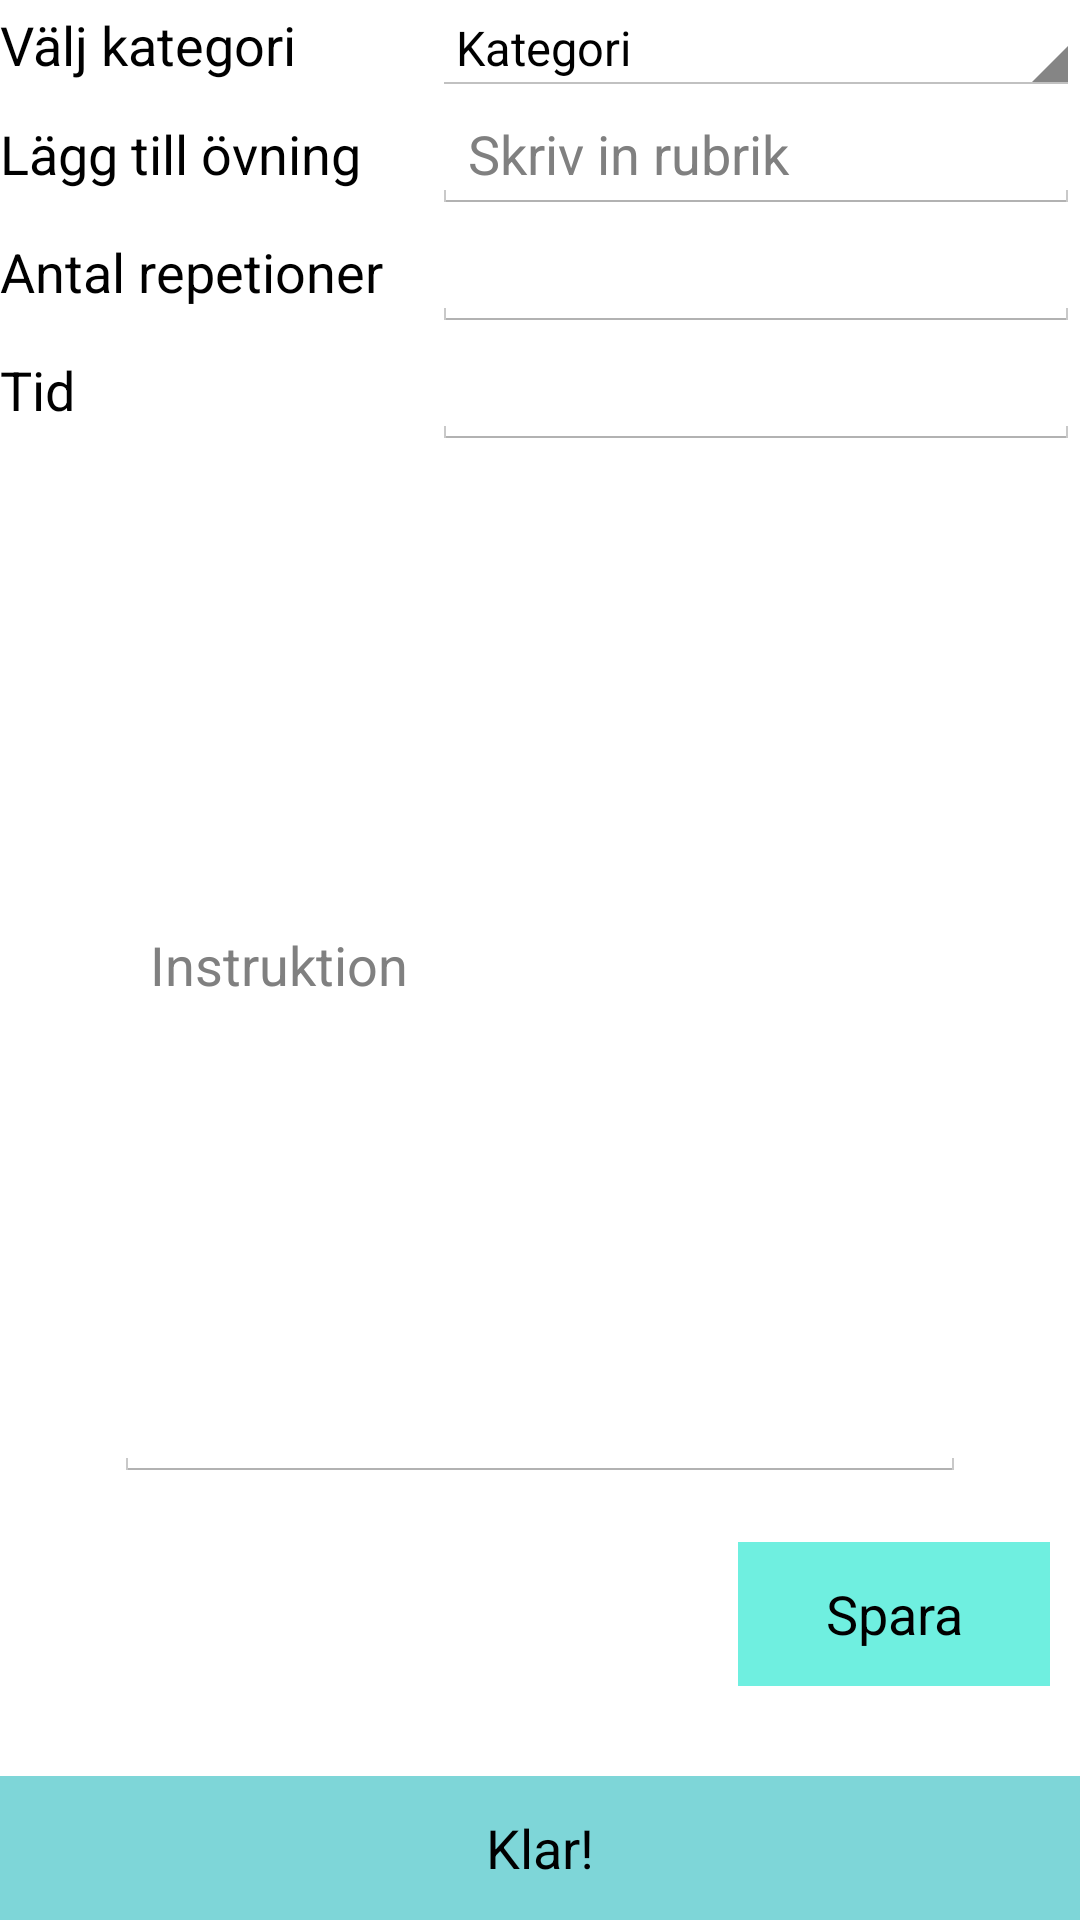

Write the Android layout XML for this screen, with the resource values it uses.
<!-- AndroidManifest.xml: application theme AppTheme -->
<!-- res/layout/activity_add__exercis.xml -->
<?xml version="1.0" encoding="utf-8"?>
<LinearLayout xmlns:android="http://schemas.android.com/apk/res/android"
    android:orientation="vertical" android:layout_width="match_parent"
    android:layout_height="wrap_content">

    <TableLayout
        android:layout_width="fill_parent"
        android:layout_height="wrap_content">

        <TableRow
            android:layout_width="fill_parent"
            android:layout_height="wrap_content">

            <TextView
                android:layout_width="0dp"
                android:layout_weight="2"
                android:layout_height="wrap_content"
                android:textAppearance="?android:attr/textAppearanceMedium"
                android:text="@string/categoryHeader"/>

            <Spinner
                android:layout_width="0dp"
                android:layout_weight="3"
                android:layout_height="wrap_content"
                android:id="@+id/chooseCategory"
                android:entries="@array/category"/>

        </TableRow>

        <TableRow
            android:layout_width="fill_parent"
            android:layout_height="wrap_content">
            <TextView
                android:layout_width="0dp"
                android:layout_weight="2"
                android:layout_height="wrap_content"
                android:textAppearance="?android:attr/textAppearanceMedium"
                android:text="@string/exercisesInput"/>

            <EditText
                android:layout_width="0dp"
                android:layout_weight="3"
                android:hint="@string/inputHeader"
                android:layout_height="wrap_content"
                android:id="@+id/edHeader"
                android:imeOptions="flagNoExtractUi"/>

        </TableRow>

        <TableRow
            android:layout_width="fill_parent"
            android:layout_height="wrap_content">

            <TextView
                android:layout_width="0dp"
                android:layout_weight="2"
                android:layout_height="wrap_content"
                android:textAppearance="?android:attr/textAppearanceMedium"
                android:text="@string/addNumber"/>

            <EditText
                android:layout_width="0dp"
                android:layout_weight="3"
                android:layout_height="wrap_content"
                android:id="@+id/edRepitions"
                android:imeOptions="flagNoExtractUi"
                android:inputType="number" />
        </TableRow>

        <TableRow
            android:layout_width="fill_parent"
            android:layout_height="wrap_content">

            <TextView
                android:layout_width="0dp"
                android:layout_weight="2"
                android:layout_height="wrap_content"
                android:textAppearance="?android:attr/textAppearanceMedium"
                android:text="@string/addTime"/>

            <EditText
                android:layout_width="0dp"
                android:layout_weight="3"
                android:layout_height="wrap_content"
                android:id="@+id/edTime"
                android:singleLine="true"
                android:maxLength="30"
                android:inputType="time" />
        </TableRow>

    </TableLayout>

    <EditText
        android:layout_width="284dp"
        android:layout_height="155dp"
        android:ems="10"
        android:id="@+id/edInstruction"
        android:hint="Instruktion"
        android:layout_weight="3"
        android:layout_gravity="center" />

    <Button
        android:layout_width="104dp"
        android:layout_height="wrap_content"
        android:text="@string/saveExercis"
        android:id="@+id/btnSave"
        android:layout_gravity="right"
        android:layout_marginTop="20dp"
        android:layout_marginRight="10dp"
        android:background="#6fefe0" />

    <Button
        android:layout_width="match_parent"
        android:layout_height="wrap_content"
        android:text="@string/finish"
        android:id="@+id/btnFinish"
        android:background="#7ed6d8"
        android:layout_marginTop="30dp" />

</LinearLayout>
<!-- resources referenced by this layout -->
<resources>
  <string-array name="category">
          <item>Kategori</item>
          <item>Motion</item>
          <item>Styrka</item>
          <item>Andning</item>
      </string-array>
  <string name="addNumber">Antal repetioner</string>
  <string name="addTime">Tid</string>
  <string name="categoryHeader">Välj kategori</string>
  <string name="exercisesInput">Lägg till övning</string>
  <string name="finish">Klar!</string>
  <string name="inputHeader">Skriv in rubrik</string>
  <string name="saveExercis">Spara</string>
  <style name="AppTheme" parent="android:Theme.Holo.Light.DarkActionBar">
  
          
          <item name="colorPrimary">@color/colorPrimary</item>
          <item name="colorPrimaryDark">@color/colorPrimaryDark</item>
          <item name="colorAccent">@color/colorAccent</item>
       <item name="android:icon">@android:color/transparent</item>
      </style>
  <!-- not gathered from this repository: default colours our renderer supplied (Android Studio template values) -->
  <color name="colorPrimary">#FF6200EE</color>
  <color name="colorPrimaryDark">#FF3700B3</color>
  <color name="colorAccent">#FF03DAC5</color>
</resources>
